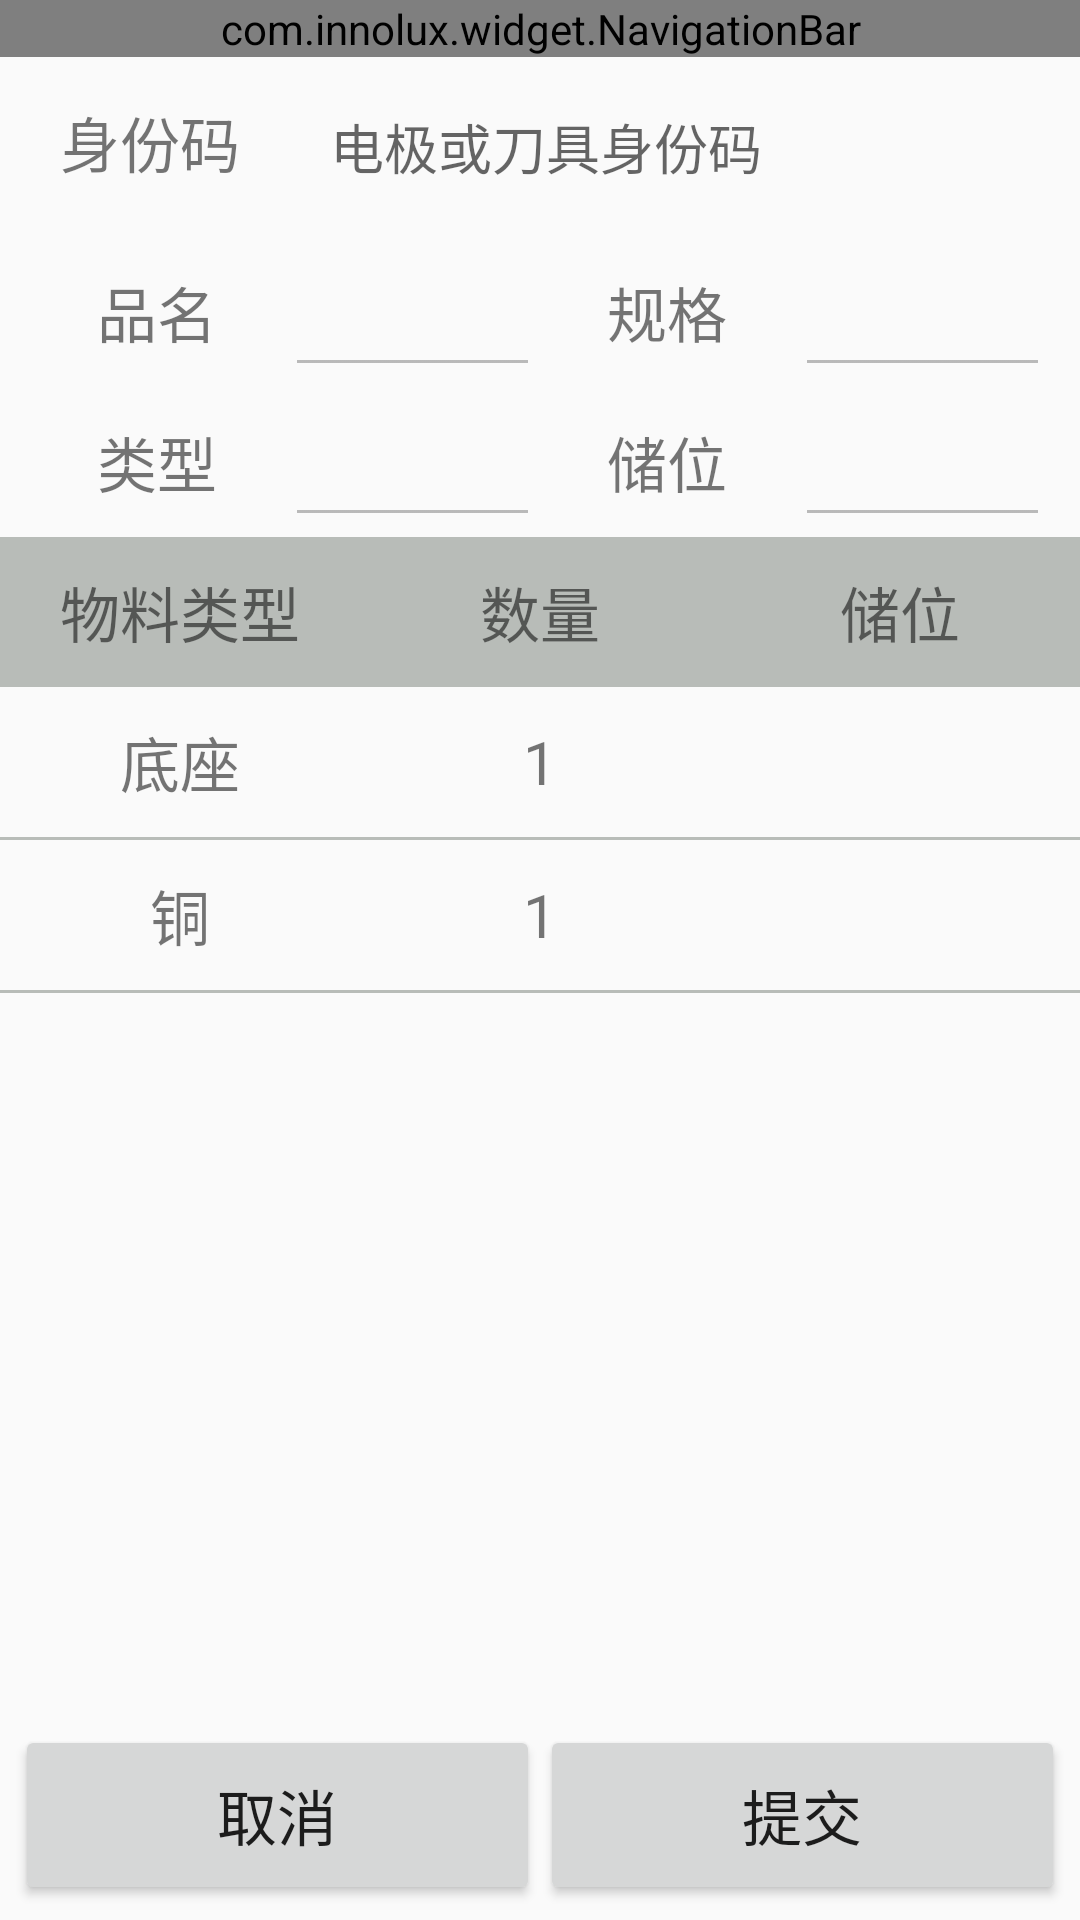

This screen was rendered from an Android layout file. Write that file and the resources it references.
<!-- AndroidManifest.xml: application theme AppTheme -->
<!-- res/layout/activity_dismantle_putaway.xml -->
<?xml version="1.0" encoding="utf-8"?>
<LinearLayout xmlns:android="http://schemas.android.com/apk/res/android"
              xmlns:app="http://schemas.android.com/apk/res-auto"
              android:layout_width="match_parent"
              android:layout_height="match_parent"
              android:focusable="true"
              android:focusableInTouchMode="true"
              android:orientation="vertical">

    <com.innolux.widget.NavigationBar
        android:id="@id/navigation_bar"
        android:layout_width="match_parent"
        android:layout_height="wrap_content"
        app:NBTitle="拆夹上架"
        app:isShowBack="true"
        app:isShowMore="true"
        >
    </com.innolux.widget.NavigationBar>

    <LinearLayout
        android:layout_width="match_parent"
        android:layout_height="wrap_content"
        android:layout_marginTop="5dp"
        android:orientation="horizontal">

        <TextView
            android:layout_width="100dp"
            android:layout_height="wrap_content"
            android:gravity="center"
            android:text="@string/positoin_num"
            android:textSize="@dimen/comm_text_size_20"
            />

        <EditText
            android:id="@id/et_materiel_code_info"
            style="@style/EditTextStyle"
            android:hint="@string/et_hint"
            />

    </LinearLayout>

    <LinearLayout
        android:layout_width="match_parent"
        android:layout_height="wrap_content"
        android:layout_marginLeft="10dp"
        android:layout_marginRight="10dp"
        android:layout_marginTop="5dp"
        android:orientation="vertical"
        >

        <LinearLayout

            android:layout_width="match_parent"
            android:layout_height="50dp"
            android:gravity="center">

            <TextView
                android:layout_width="0dp"
                android:layout_height="50dp"
                android:layout_weight="1"
                android:gravity="center"
                android:text="@string/name"
                android:textSize="@dimen/comm_text_size_20"/>

            <EditText
                android:id="@+id/dismantel_et_goos_name"
                style="@style/DismantelEnabledEditTextStyle"/>

            <TextView
                android:layout_width="0dp"
                android:layout_height="50dp"
                android:layout_weight="1"
                android:gravity="center"
                android:text="@string/standard"
                android:textSize="@dimen/comm_text_size_20"/>

            <EditText
                android:id="@+id/dismantel_et_standard"
                style="@style/DismantelEnabledEditTextStyle"
                />
            />
        </LinearLayout>

        <LinearLayout
            android:layout_width="match_parent"
            android:layout_height="50dp"
            android:gravity="center">

            <TextView
                android:layout_width="0dp"
                android:layout_height="40dp"
                android:layout_weight="1"
                android:gravity="center"
                android:text="@string/type"
                android:textSize="@dimen/comm_text_size_20"/>

            <EditText
                android:id="@+id/dismantel_et_type"
                style="@style/DismantelEnabledEditTextStyle"
                />

            <TextView
                android:layout_width="0dp"
                android:layout_height="40dp"
                android:layout_weight="1"
                android:gravity="center"
                android:text="@string/bin_location"
                android:textSize="@dimen/comm_text_size_20"/>

            <EditText
                android:id="@+id/dismantel_et_bin_location"
                style="@style/DismantelEnabledEditTextStyle"

                />
            />
        </LinearLayout>
    </LinearLayout>

    <LinearLayout
        android:layout_width="match_parent"
        android:layout_height="50dp"
        android:background="@color/layout_title"
        android:gravity="center"
        android:orientation="horizontal">

        <TextView
            android:layout_width="0dp"
            android:layout_height="match_parent"
            android:layout_weight="1"
            android:gravity="center"
            android:text="@string/material_type"
            android:textSize="@dimen/comm_text_size_20"/>

        <TextView
            android:layout_width="0dp"
            android:layout_height="match_parent"
            android:layout_weight="1"
            android:gravity="center"
            android:text="@string/num"
            android:textSize="@dimen/comm_text_size_20"/>

        <TextView
            android:layout_width="0dp"
            android:layout_height="match_parent"
            android:layout_weight="1"
            android:gravity="center"
            android:text="@string/bin_location"
            android:textSize="@dimen/comm_text_size_20"/>
    </LinearLayout>

    <LinearLayout
        android:layout_width="match_parent"
        android:layout_height="wrap_content"
        android:orientation="vertical">

        <LinearLayout
            android:id="@+id/dismantel_layout_base"
            android:layout_width="match_parent"
            android:layout_height="50dp">

            <TextView
                android:id="@+id/dismantel_tv_base_name"
                style="@style/DismantleaTextStyle"
                android:text="@string/pedestal"
                />

            <TextView
                android:id="@+id/dismantel_tv_pedestal_num"
                style="@style/DismantleaTextStyle"
                android:text="1"
                />

            <TextView

                android:id="@+id/dismantel_tv_base_bin_location"
                style="@style/DismantleaTextStyle"
                />
        </LinearLayout>

        <View
            android:layout_width="match_parent"
            android:layout_height="1dp"
            android:background="@color/layout_title"/>

        <LinearLayout
            android:id="@+id/dismantel_layout_parts"
            android:layout_width="match_parent"
            android:layout_height="50dp">

            <TextView
                android:id="@+id/dismantel_tv_name"
                style="@style/DismantleaTextStyle"
                android:text="@string/copper"/>

            <TextView
                android:id="@+id/dismantel_tv_num"
                style="@style/DismantleaTextStyle"
                android:text="1"
                />

            <TextView
                android:id="@+id/dismantel_tv_bin_location"
                style="@style/DismantleaTextStyle"
                />
        </LinearLayout>
    </LinearLayout>

    <View
        android:layout_width="match_parent"
        android:layout_height="1dp"
        android:background="@color/layout_title"/>

    <LinearLayout
        android:layout_width="match_parent"
        android:layout_height="match_parent"
        android:layout_marginTop="5dp"
        android:orientation="vertical">

        <LinearLayout
            android:id="@+id/dismantel_detail_layout_group"
            android:layout_width="match_parent"
            android:layout_height="0dp"
            android:layout_weight="1"
            android:visibility="invisible">

            <ScrollView
                android:layout_width="match_parent"
                android:layout_height="match_parent">

                <include layout="@layout/dismantle_putaway_detail_layout"/>
            </ScrollView>
        </LinearLayout>

        <include layout="@layout/btn_layout_view"/>
    </LinearLayout>

</LinearLayout>
<!-- res/layout/dismantle_putaway_detail_layout.xml (included above) -->
<LinearLayout xmlns:android="http://schemas.android.com/apk/res/android"
              android:layout_width="match_parent"
              android:layout_height="match_parent"
              android:orientation="vertical">

    <TextView
        android:layout_width="match_parent"
        android:layout_height="50dp"
        android:background="@color/layout_title"
        android:gravity="center"
        android:text="物料明细"
        android:textSize="@dimen/comm_text_size_20"
        android:id="@+id/dismantel_detail_tv_titlw"/>

    <LinearLayout
        android:layout_width="match_parent"
        android:layout_height="66dp"
        android:layout_marginTop="5dp"
        android:gravity="center"
        android:orientation="horizontal">

        <TextView
            android:layout_width="100dp"
            android:layout_height="wrap_content"
            android:gravity="center"
            android:text="身份码/储位码"
            android:textSize="@dimen/comm_text_size_20"
            />

        <EditText
            android:id="@+id/et_materiel_detail_code_info"
            style="@style/EditTextStyle"
            android:hint="成品身份码"
            />

    </LinearLayout>

    <LinearLayout
        android:layout_width="match_parent"
        android:layout_height="wrap_content"
        android:layout_marginLeft="10dp"
        android:layout_marginRight="10dp"
        android:layout_marginTop="5dp"
        android:orientation="vertical"
        >

        <LinearLayout

            android:layout_width="match_parent"
            android:layout_height="50dp"
            android:gravity="center">

            <TextView
                style="@style/DismantlePutawayDetailTVStyle"
                android:text="品名"
                />

            <EditText
                android:id="@+id/dismantel_detail_et_goos_name"
                style="@style/DismantlePutawayDetailETStyle"/>


        </LinearLayout>

        <LinearLayout
            android:layout_width="match_parent"
            android:layout_height="50dp"
            android:gravity="center">

            <TextView
                style="@style/DismantlePutawayDetailTVStyle"
                android:text="类型"/>

            <EditText
                android:id="@+id/dismantel_detail_et_type"
                style="@style/DismantlePutawayDetailETStyle"/>
        </LinearLayout>

        <LinearLayout
            android:layout_width="match_parent"
            android:layout_height="50dp"
            android:gravity="center">

            <TextView
                style="@style/DismantlePutawayDetailTVStyle"
                android:text="储位"
                />

            <EditText
                android:id="@+id/dismantel_detail_bin_location"
                style="@style/DismantlePutawayDetailETStyle"/>
        </LinearLayout>

        <LinearLayout
            android:layout_width="match_parent"
            android:layout_height="50dp"
            android:gravity="center">

            <TextView
                style="@style/DismantlePutawayDetailTVStyle"
                android:text="规格"
                />

            <EditText
                android:id="@+id/dismantel_detail_et_standard"
                style="@style/DismantlePutawayDetailETStyle"/>
        </LinearLayout>
    </LinearLayout>

    <RelativeLayout
        android:layout_width="match_parent"
        android:layout_height="50dp"
        android:layout_marginLeft="10dp"
        android:layout_marginRight="10dp"
        android:orientation="horizontal">

        <Button
            android:id="@+id/dismantle_btn_save"
            android:layout_width="wrap_content"
            android:layout_height="wrap_content"
            android:layout_alignParentBottom="true"
            android:layout_alignParentRight="true"
            android:layout_marginRight="10dp"
            android:text="保存"
            android:textSize="@dimen/comm_text_size_20"/>

        <CheckBox
            android:id="@+id/dismantle_checkBox_grind"
            android:layout_width="wrap_content"
            android:layout_height="match_parent"
            android:layout_alignParentLeft="true"
            android:layout_alignParentStart="true"
            android:layout_alignParentTop="true"
            android:gravity="center"
            android:text="是否研磨"
            android:textSize="@dimen/comm_text_size_20"/>
    </RelativeLayout>
</LinearLayout>
<!-- res/layout/btn_layout_view.xml (included above) -->
<?xml version="1.0" encoding="UTF-8"?>
<LinearLayout xmlns:android="http://schemas.android.com/apk/res/android"

              android:layout_width="match_parent"
              android:layout_height="wrap_content"
              android:layout_margin="5dp"
              android:layout_weight="0"
    >

    <Button
        android:id="@id/btn_cancel"
        android:layout_width="0dp"
        android:layout_height="60dp"
        android:layout_weight="2"
        android:text="取消"
        android:textSize="@dimen/comm_text_size_20"/>

    <Button
        android:id="@id/btn_submit"
        android:layout_width="0dp"
        android:layout_height="60dp"
        android:layout_weight="2"
        android:text="提交"
        android:textSize="@dimen/comm_text_size_20"/>

</LinearLayout>
<!-- resources referenced by this layout -->
<resources>
  <color name="layout_title">#b8bcb8</color>
  <dimen name="comm_text_size_20">20sp</dimen>
  <string name="bin_location">储位</string>
  <string name="copper">铜</string>
  <string name="et_hint">电极或刀具身份码</string>
  <string name="material_type">物料类型</string>
  <string name="name">品名</string>
  <string name="num">数量</string>
  <string name="pedestal">底座</string>
  <string name="positoin_num">身份码</string>
  <string name="standard">规格</string>
  <string name="type">类型</string>
  <style name="DismantelEnabledEditTextStyle">
          <item name="android:textColor">@color/somber</item>
          <item name="android:gravity">center</item>
          <item name="android:layout_width">0dp</item>
          <item name="android:layout_height">50dp</item>
          <item name="android:layout_weight">1</item>
          <item name="android:textSize">@dimen/comm_text_size_20</item>
          <item name="android:enabled">false</item>
      </style>
  <style name="DismantlePutawayDetailETStyle">
          <item name="android:layout_width">0dp</item>
          <item name="android:layout_height">50dp</item>
          <item name="android:layout_weight">1</item>
          <item name="android:layout_marginRight">20dp</item>
          <item name="android:enabled">false</item>
      </style>
  <style name="DismantlePutawayDetailTVStyle">
          <item name="android:layout_width">0dp</item>
          <item name="android:layout_height">40dp</item>
          <item name="android:layout_weight">1</item>
          <item name="android:gravity">center</item>
          <item name="android:textSize">@dimen/comm_text_size_20</item>
      </style>
  <style name="DismantleaTextStyle">
          <item name="android:layout_width">0dp</item>
          <item name="android:layout_height">match_parent</item>
          <item name="android:layout_weight">1</item>
          <item name="android:gravity">center</item>
          <item name="android:textSize">@dimen/comm_text_size_20</item>
      </style>
  <style name="EditTextStyle">
          <item name="android:layout_width">0dp</item>
          <item name="android:layout_height">50dp</item>
          <item name="android:layout_marginLeft">10dp</item>
          <item name="android:layout_marginRight">20dp</item>
          <item name="android:layout_weight">3</item>
          <item name="android:background">@drawable/bg_edittext</item>
          <item name="android:maxLines">1</item>
          <item name="android:singleLine">true</item>
      </style>
  <style name="AppTheme" parent="Theme.AppCompat.Light.NoActionBar">
          
          <item name="colorPrimary">@color/colorPrimary</item>
          <item name="colorPrimaryDark">@color/colorPrimaryDark</item>
          <item name="colorAccent">@color/colorAccent</item>
          
      </style>
  <color name="somber">#232323</color>
  <color name="colorPrimary">#3F51B5</color>
  <color name="colorPrimaryDark">#303F9F</color>
  <color name="colorAccent">#FF4081</color>
</resources>
